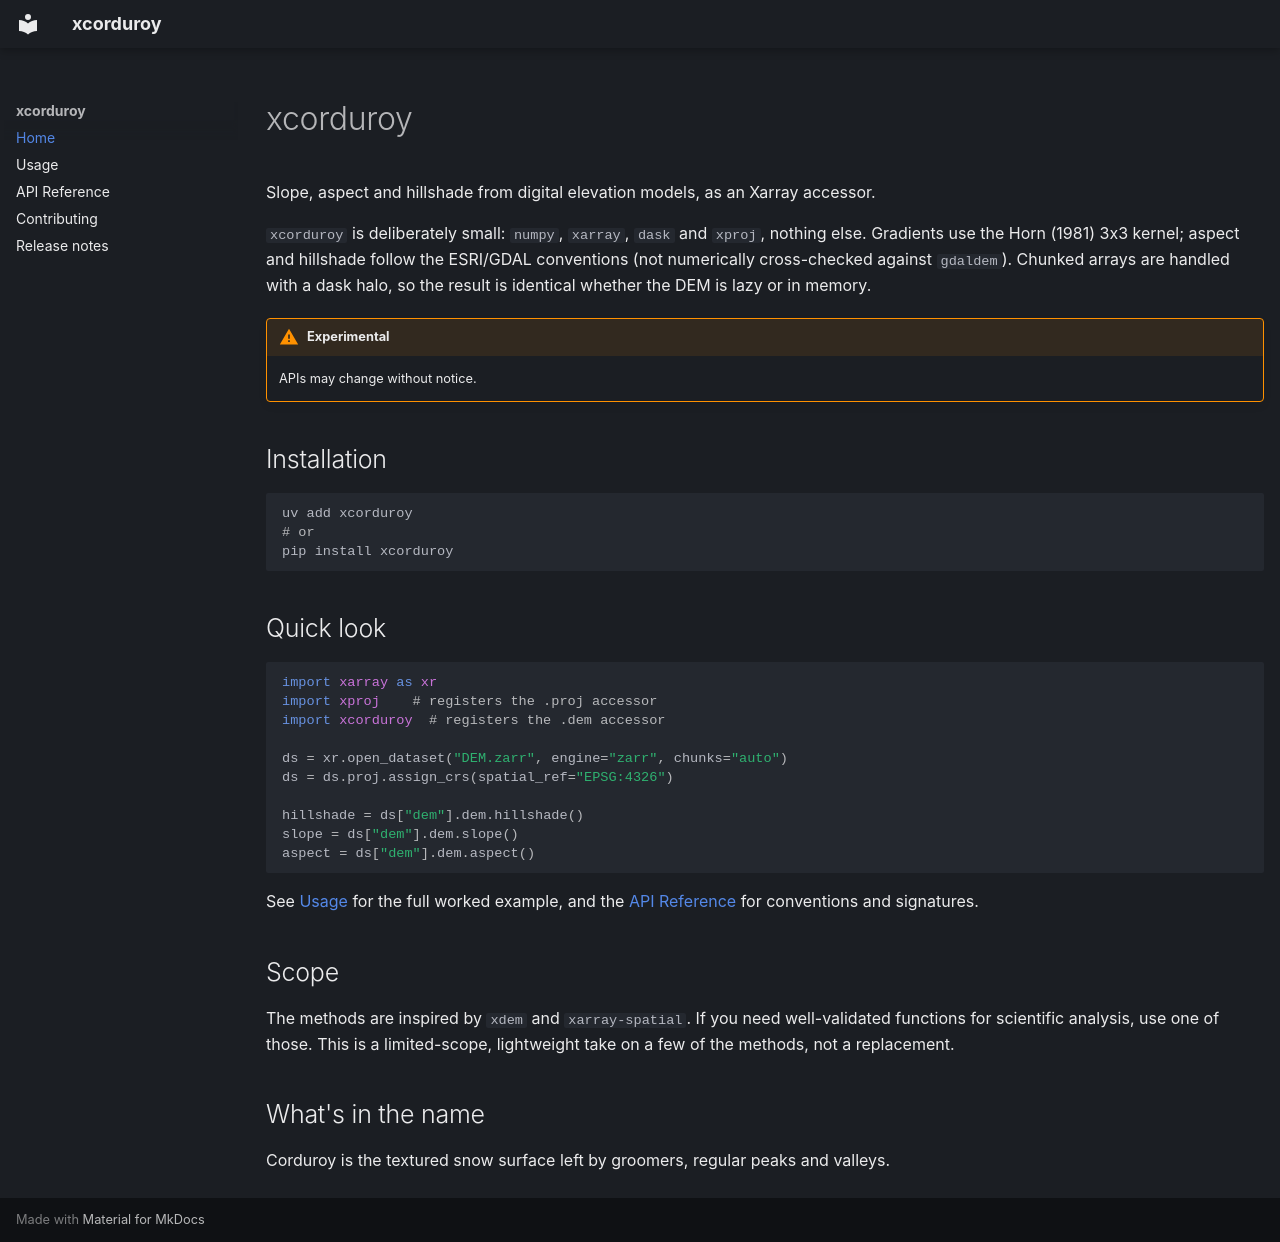

repository: norlandrhagen/corduroy · page: index.html · generator: mkdocs

---
hide:
  - toc
---

# xcorduroy

Slope, aspect and hillshade from digital elevation models, as an Xarray accessor.

`xcorduroy` is deliberately small: `numpy`, `xarray`, `dask` and `xproj`, nothing
else. Gradients use the Horn (1981) 3x3 kernel; aspect and hillshade follow the
ESRI/GDAL conventions (not numerically cross-checked against `gdaldem`). Chunked arrays are
handled with a dask halo, so the result is identical whether the DEM is lazy or
in memory.

!!! warning "Experimental"
    APIs may change without notice.

## Installation

```bash
uv add xcorduroy
# or
pip install xcorduroy
```

## Quick look

```python
import xarray as xr
import xproj    # registers the .proj accessor
import xcorduroy  # registers the .dem accessor

ds = xr.open_dataset("DEM.zarr", engine="zarr", chunks="auto")
ds = ds.proj.assign_crs(spatial_ref="EPSG:4326")

hillshade = ds["dem"].dem.hillshade()
slope = ds["dem"].dem.slope()
aspect = ds["dem"].dem.aspect()
```

See [Usage](usage.md) for the full worked example, and the
[API Reference](api.md) for conventions and signatures.

## Scope

The methods are inspired by `xdem` and `xarray-spatial`. If you need
well-validated functions for scientific analysis, use one of those. This is a
limited-scope, lightweight take on a few of the methods, not a replacement.

## What's in the name

Corduroy is the textured snow surface left by groomers, regular peaks and
valleys.
